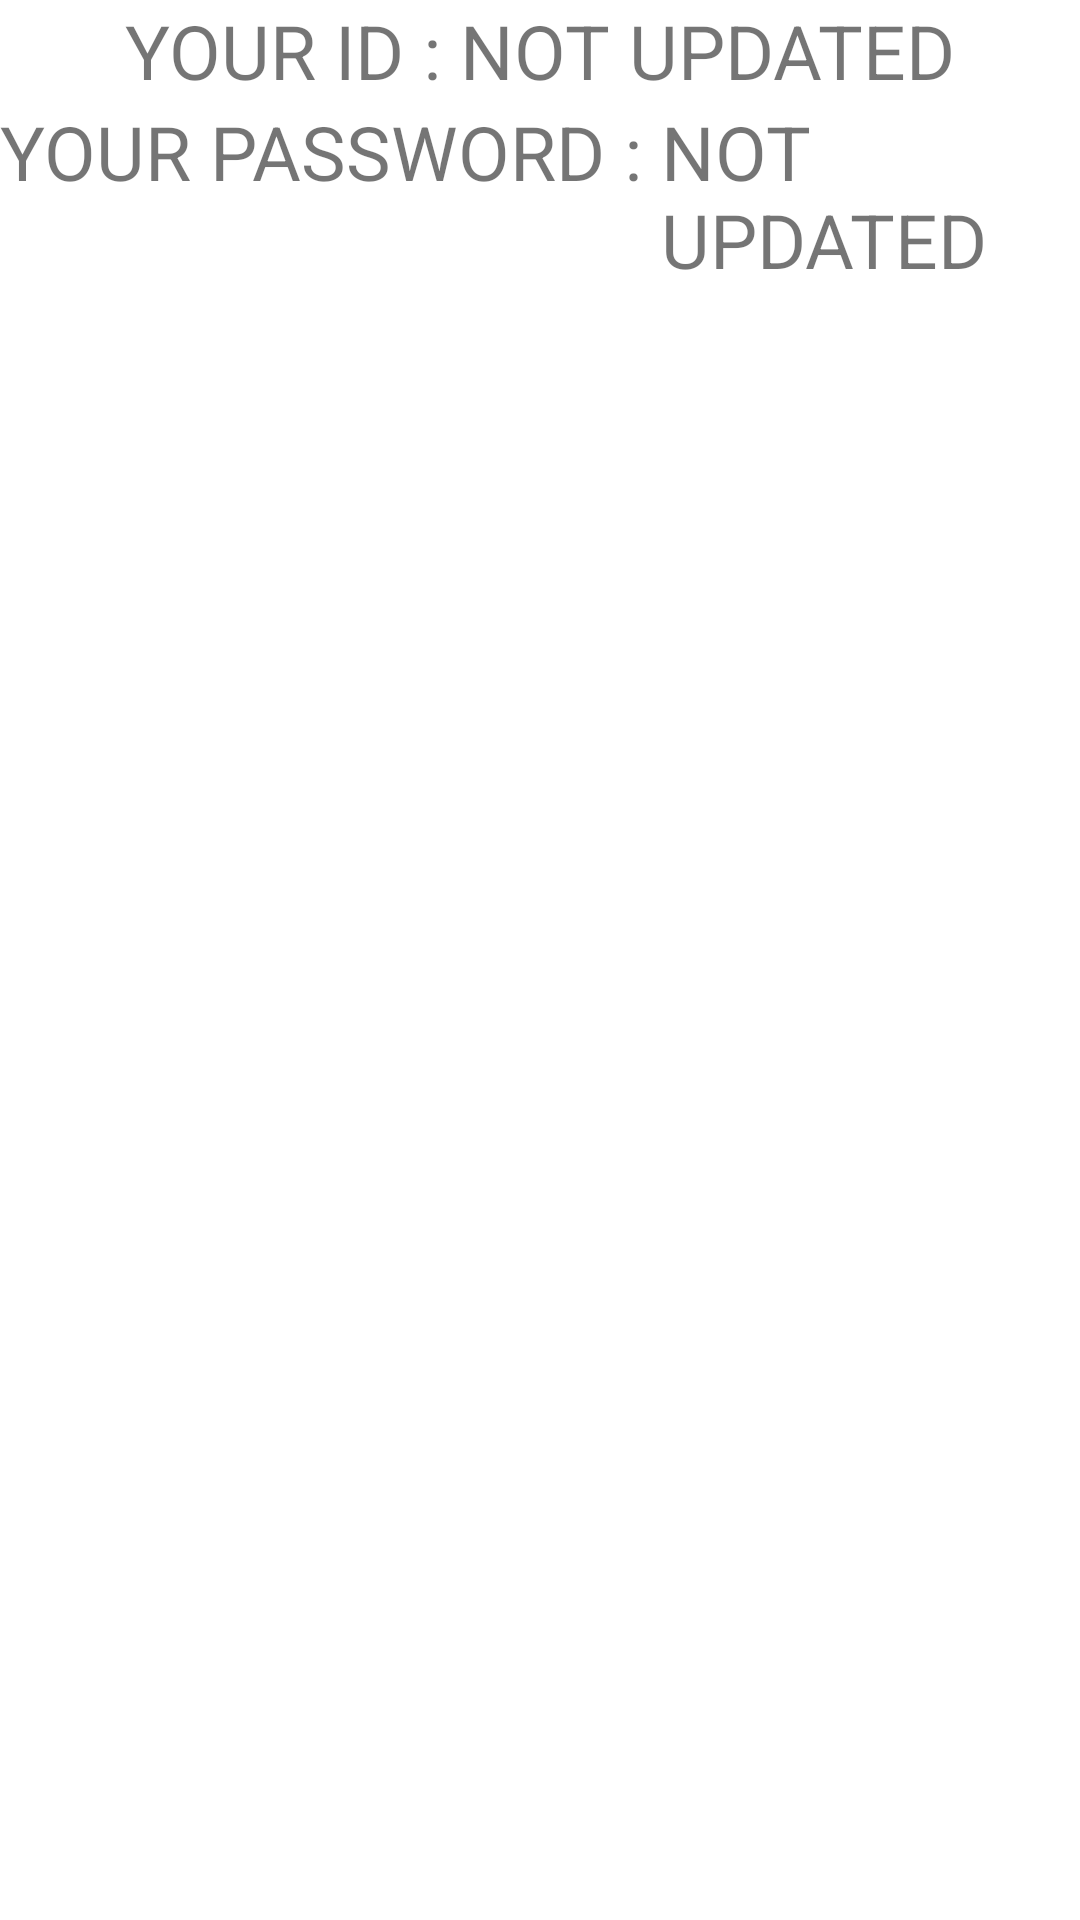

Here is an Android app screen rendered from its layout file. Give the layout XML and the strings, colors and styles it references.
<!-- AndroidManifest.xml: application theme Theme.Login_register_test -->
<!-- res/layout/activity_main.xml -->
<?xml version="1.0" encoding="utf-8"?>
<LinearLayout xmlns:android="http://schemas.android.com/apk/res/android"
    xmlns:app="http://schemas.android.com/apk/res-auto"
    xmlns:tools="http://schemas.android.com/tools"
    android:layout_width="match_parent"
    android:layout_height="match_parent"
    android:orientation="vertical"
    tools:context=".MainActivity">

    <LinearLayout
        android:layout_width="wrap_content"
        android:layout_height="wrap_content"
        android:layout_gravity="center"
        android:orientation="horizontal">

        <TextView
            android:layout_width="wrap_content"
            android:layout_height="wrap_content"
            android:textSize="25sp"
            android:text="YOUR ID : "/>

        <TextView
            android:id="@+id/tv_main_id"
            android:layout_width="wrap_content"
            android:layout_height="wrap_content"
            android:textSize="25sp"
            android:text="NOT UPDATED"/>

    </LinearLayout>

    <LinearLayout
        android:layout_width="wrap_content"
        android:layout_height="wrap_content"
        android:layout_gravity="center"
        android:orientation="horizontal">

        <TextView
            android:layout_width="wrap_content"
            android:layout_height="wrap_content"
            android:textSize="25sp"
            android:text="YOUR PASSWORD : "/>

        <TextView
            android:id="@+id/tv_main_password"
            android:layout_width="wrap_content"
            android:layout_height="wrap_content"
            android:textSize="25sp"
            android:text="NOT UPDATED"/>

    </LinearLayout>



</LinearLayout>
<!-- resources referenced by this layout -->
<resources>
  <style name="Theme.Login_register_test" parent="Theme.MaterialComponents.DayNight.DarkActionBar">
          
          <item name="colorPrimary">@color/purple_500</item>
          <item name="colorPrimaryVariant">@color/purple_700</item>
          <item name="colorOnPrimary">@color/white</item>
          
          <item name="colorSecondary">@color/teal_200</item>
          <item name="colorSecondaryVariant">@color/teal_700</item>
          <item name="colorOnSecondary">@color/black</item>
          
          <item name="android:statusBarColor" tools:targetApi="l">?attr/colorPrimaryVariant</item>
          
      </style>
  <!-- not gathered from this repository: default colours our renderer supplied (Android Studio template values) -->
  <color name="purple_500">#FF6200EE</color>
  <color name="purple_700">#FF3700B3</color>
  <color name="teal_200">#FF03DAC5</color>
  <color name="teal_700">#FF018786</color>
  <color name="black">#FF000000</color>
  <color name="white">#FFFFFFFF</color>
</resources>
